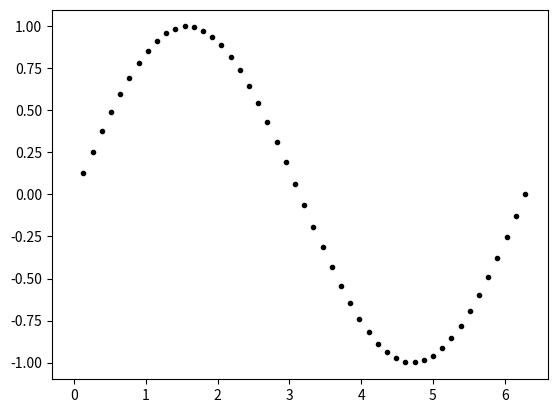

The script that saved this image:
import numpy as np
import matplotlib.pyplot as plt
n= 50
x = np.linspace(0, 2 * np.pi, n)
y = np.sin(x)
mx = np.max(x)
nx = np.min(x)
my = max (y)
ny = min (y)

fig, ax = plt.subplots()
plt.plot(nx,ny, mx,my) # keeps the rectangle from changing size
for i in range(1,n):
    plt.plot(x[i],y[i],'k.')
    plt.pause(0.001)
plt.show()
    